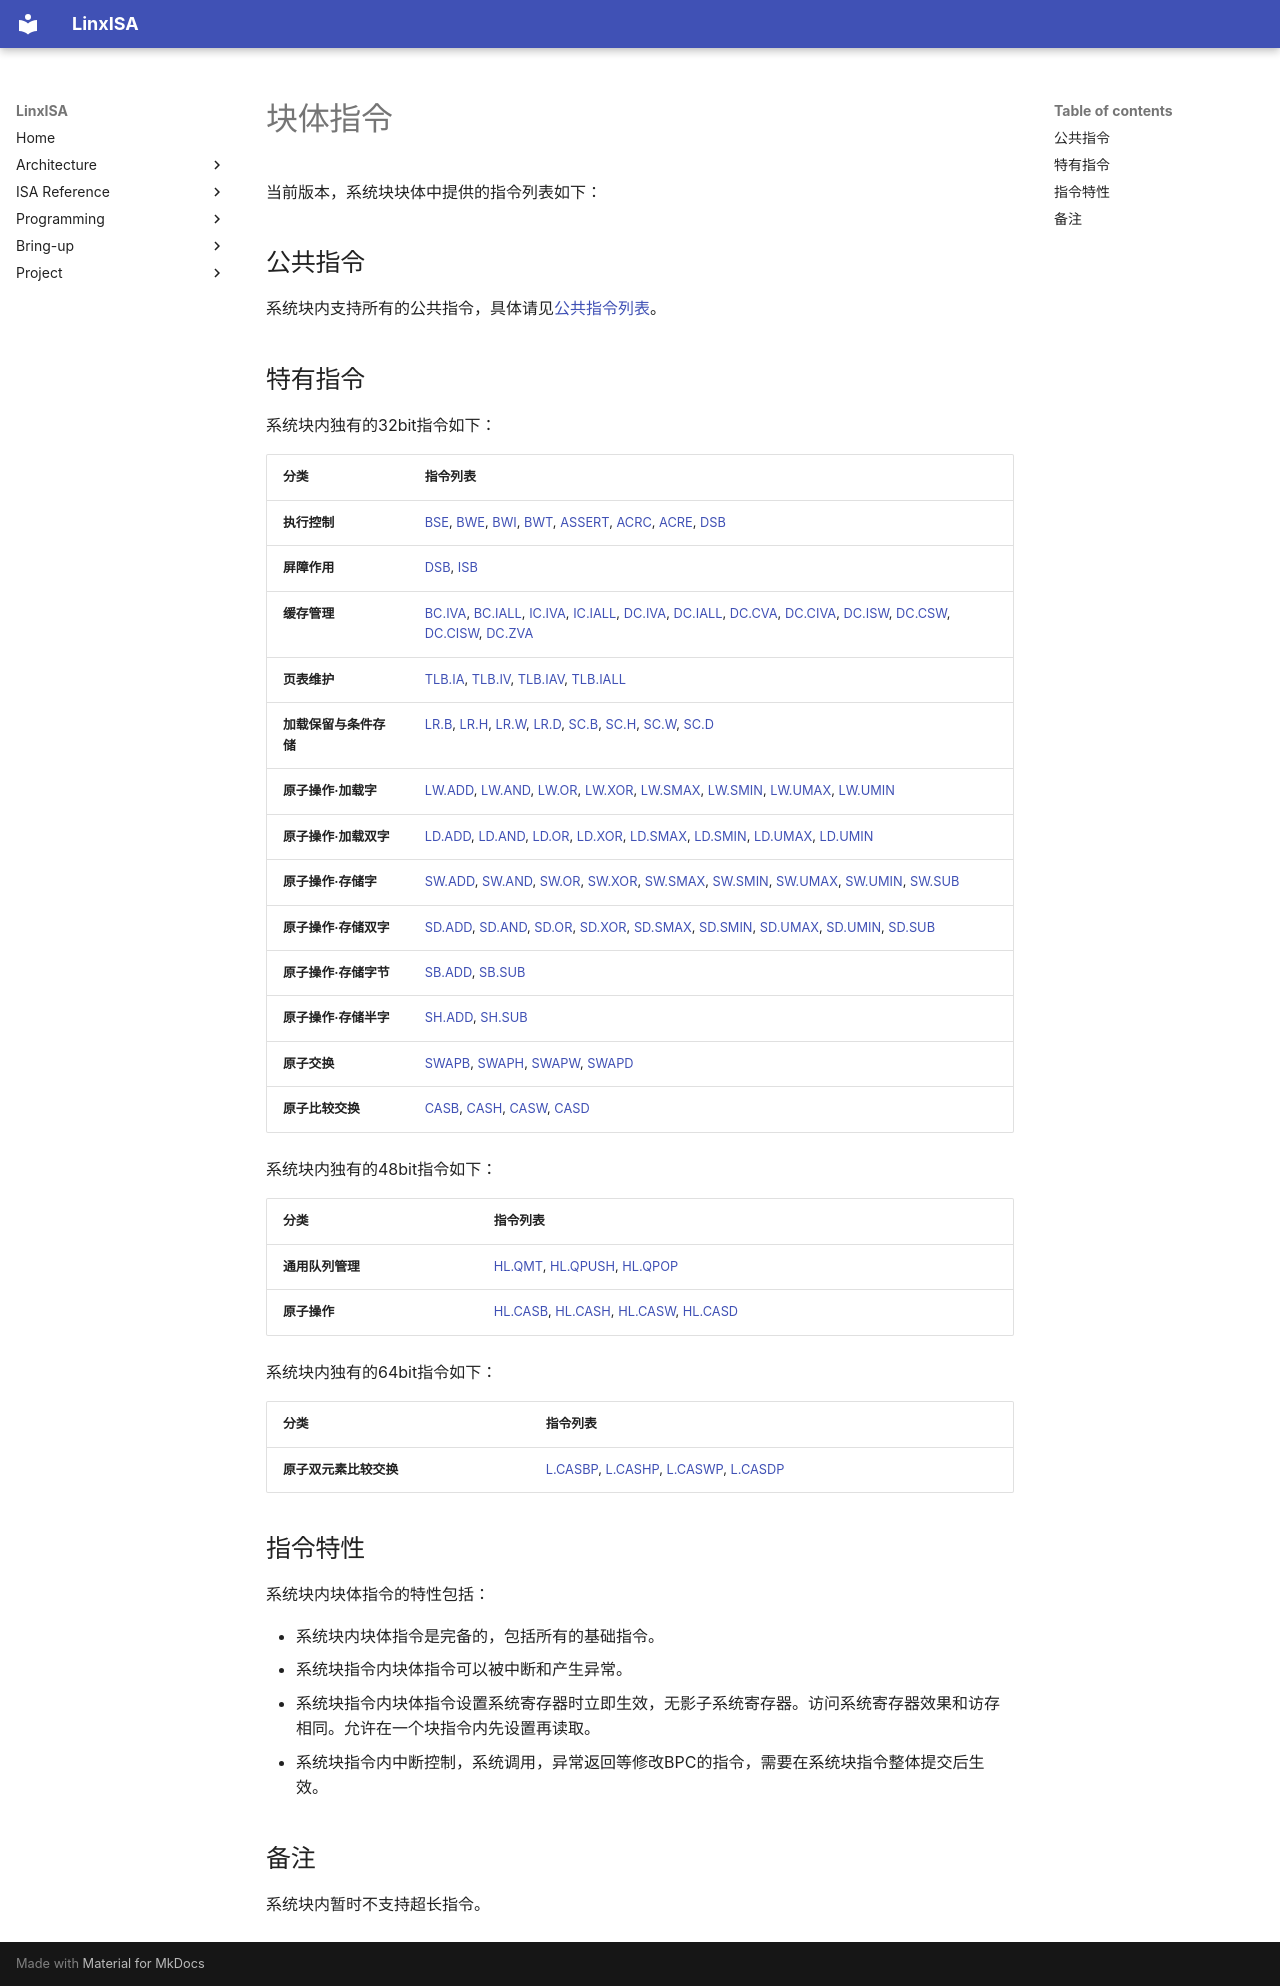

repository: LinxISA/linx-isa · page: zh/isa/blockIntro/sys_block/instlist/index.html · generator: mkdocs

# 块体指令

当前版本，系统块块体中提供的指令列表如下：

## 公共指令

系统块内支持所有的公共指令，具体请见[公共指令列表](../std_block/instlist.md#puclicinsts)。

## 特有指令

系统块内独有的32bit指令如下：

| 分类  | 指令列表  |
|-------|--------------|
| **执行控制** | [BSE](../../inst/misa_s/BSE.md), [BWE](../../inst/misa_s/BWE.md), [BWI](../../inst/misa_s/BWI.md), [BWT](../../inst/misa_s/BWI.md), [ASSERT](../../inst/misa_s/ASSERT.md), [ACRC](../../inst/misa_s/ACRC.md), [ACRE](../../inst/misa_s/ACRE.md), [DSB](../../inst/misa_s/DSB.md) |
| **屏障作用** | [DSB](../../inst/misa_s/DSB.md), [ISB](../../inst/misa_s/ISB.md) |
| **缓存管理** | [BC.IVA](../../inst/misa_s/BC.IVA.md), [BC.IALL](../../inst/misa_s/BC.IALL.md), [IC.IVA](../../inst/misa_s/IC.IVA.md), [IC.IALL](../../inst/misa_s/IC.IALL.md), [DC.IVA](../../inst/misa_s/DC.IVA.md), [DC.IALL](../../inst/misa_s/DC.IALL.md), [DC.CVA](../../inst/misa_s/DC.CVA.md), [DC.CIVA](../../inst/misa_s/DC.CIVA.md), [DC.ISW](../../inst/misa_s/DC.ISW.md), [DC.CSW](../../inst/misa_s/DC.CSW.md), [DC.CISW](../../inst/misa_s/DC.CISW.md), [DC.ZVA](../../inst/misa_s/DC.ZVA.md) |
| **页表维护** | [TLB.IA](../../inst/misa_s/TC.IA.md), [TLB.IV](../../inst/misa_s/TC.IV.md), [TLB.IAV](../../inst/misa_s/TC.IAV.md), [TLB.IALL](../../inst/misa_s/TC.IALL.md) |
| **加载保留与条件存储** | [LR.B](../../inst/misa_s/LR.B.md), [LR.H](../../inst/misa_s/LR.H.md), [LR.W](../../inst/misa_s/LR.W.md), [LR.D](../../inst/misa_s/LR.D.md), [SC.B](../../inst/misa_s/SC.B.md), [SC.H](../../inst/misa_s/SC.H.md), [SC.W](../../inst/misa_s/SC.W.md), [SC.D](../../inst/misa_s/SC.D.md) |
| **原子操作·加载字** | [LW.ADD](../../inst/misa_s/LW.ADD.md), [LW.AND](../../inst/misa_s/LW.AND.md), [LW.OR](../../inst/misa_s/LW.OR.md), [LW.XOR](../../inst/misa_s/LW.XOR.md), [LW.SMAX](../../inst/misa_s/LW.SMAX.md), [LW.SMIN](../../inst/misa_s/LW.SMIN.md), [LW.UMAX](../../inst/misa_s/LW.UMAX.md), [LW.UMIN](../../inst/misa_s/LW.UMIN.md) |
| **原子操作·加载双字** | [LD.ADD](../../inst/misa_s/LD.ADD.md), [LD.AND](../../inst/misa_s/LD.AND.md), [LD.OR](../../inst/misa_s/LD.OR.md), [LD.XOR](../../inst/misa_s/LD.XOR.md), [LD.SMAX](../../inst/misa_s/LD.SMAX.md), [LD.SMIN](../../inst/misa_s/LD.SMIN.md), [LD.UMAX](../../inst/misa_s/LD.UMAX.md), [LD.UMIN](../../inst/misa_s/LD.UMIN.md) |
| **原子操作·存储字** | [SW.ADD](../../inst/misa_s/SW.ADD.md), [SW.AND](../../inst/misa_s/SW.AND.md), [SW.OR](../../inst/misa_s/SW.OR.md), [SW.XOR](../../inst/misa_s/SW.XOR.md), [SW.SMAX](../../inst/misa_s/SW.SMAX.md), [SW.SMIN](../../inst/misa_s/SW.SMIN.md), [SW.UMAX](../../inst/misa_s/SW.UMAX.md), [SW.UMIN](../../inst/misa_s/SW.UMIN.md), [SW.SUB](../../inst/misa_s/SW.SUB.md) |
| **原子操作·存储双字** | [SD.ADD](../../inst/misa_s/SD.ADD.md), [SD.AND](../../inst/misa_s/SD.AND.md), [SD.OR](../../inst/misa_s/SD.OR.md), [SD.XOR](../../inst/misa_s/SD.XOR.md), [SD.SMAX](../../inst/misa_s/SD.SMAX.md), [SD.SMIN](../../inst/misa_s/SD.SMIN.md), [SD.UMAX](../../inst/misa_s/SD.UMAX.md), [SD.UMIN](../../inst/misa_s/SD.UMIN.md), [SD.SUB](../../inst/misa_s/SD.SUB.md) |
| **原子操作·存储字节** | [SB.ADD](../../inst/misa_s/SB.ADD.md), [SB.SUB](../../inst/misa_s/SB.SUB.md) |
| **原子操作·存储半字** | [SH.ADD](../../inst/misa_s/SH.ADD.md), [SH.SUB](../../inst/misa_s/SH.SUB.md) |
| **原子交换** | [SWAPB](../../inst/misa_s/SWAPB.md), [SWAPH](../../inst/misa_s/SWAPH.md), [SWAPW](../../inst/misa_s/SWAPW.md), [SWAPD](../../inst/misa_s/SWAPD.md) |
| **原子比较交换** | [CASB](../../inst/misa_s/CASB.md), [CASH](../../inst/misa_s/CASH.md), [CASW](../../inst/misa_s/CASW.md), [CASD](../../inst/misa_s/CASD.md) |

系统块内独有的48bit指令如下：

| 分类 | 指令列表 |
|-----|----------|
| **通用队列管理** | [HL.QMT](../../inst/misa_h/HL.QMT.md), [HL.QPUSH](../../inst/misa_h/HL.QPUSH.md), [HL.QPOP](../../inst/misa_h/HL.QPOP.md) |
| **原子操作** | [HL.CASB](../../inst/misa_h/HL.CASB.md), [HL.CASH](../../inst/misa_h/HL.CASH.md), [HL.CASW](../../inst/misa_h/HL.CASW.md), [HL.CASD](../../inst/misa_h/HL.CASD.md) |

系统块内独有的64bit指令如下：

| 分类 | 指令列表 |
|-----|---------|
| **原子双元素比较交换** | [L.CASBP](../../inst/misa_l/L.CASBP.md), [L.CASHP](../../inst/misa_l/L.CASHP.md), [L.CASWP](../../inst/misa_l/L.CASWP.md), [L.CASDP](../../inst/misa_l/L.CASDP.md) |

## 指令特性

系统块内块体指令的特性包括：

- 系统块内块体指令是完备的，包括所有的基础指令。
- 系统块指令内块体指令可以被中断和产生异常。
- 系统块指令内块体指令设置系统寄存器时立即生效，无影子系统寄存器。访问系统寄存器效果和访存相同。允许在一个块指令内先设置再读取。
- 系统块指令内中断控制，系统调用，异常返回等修改BPC的指令，需要在系统块指令整体提交后生效。

## 备注

系统块内暂时不支持超长指令。
